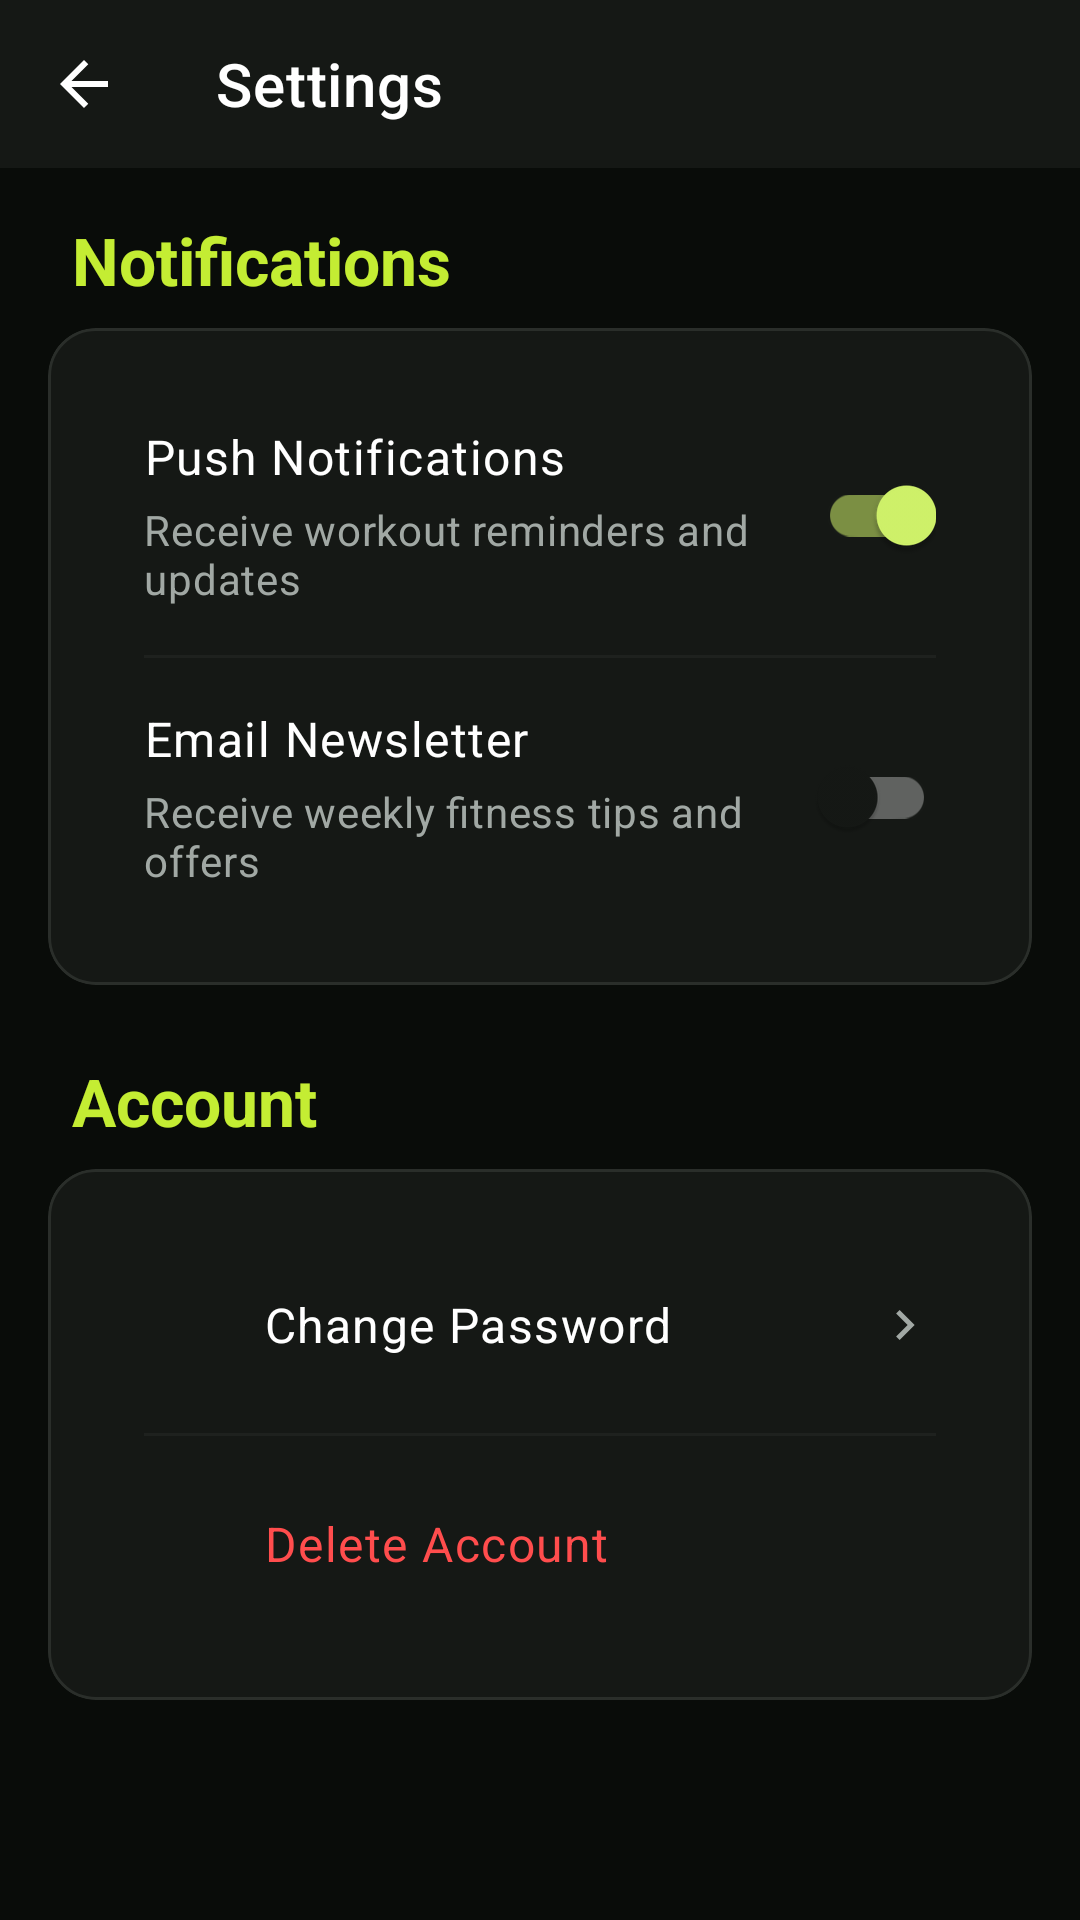

Reconstruct the res/layout file that produces this screen, plus the resources it refers to.
<!-- AndroidManifest.xml: application theme Theme.FitZone -->
<!-- res/layout/activity_settings.xml -->
<?xml version="1.0" encoding="utf-8"?>
<LinearLayout xmlns:android="http://schemas.android.com/apk/res/android"
    xmlns:app="http://schemas.android.com/apk/res-auto"
    android:layout_width="match_parent"
    android:layout_height="match_parent"
    android:orientation="vertical"
    android:background="@color/colorBackground"
    android:fitsSystemWindows="true">

    <androidx.appcompat.widget.Toolbar
        android:id="@+id/toolbar"
        android:layout_width="match_parent"
        android:layout_height="?attr/actionBarSize"
        android:background="@color/colorSurface"
        app:navigationIcon="@drawable/ic_back"
        app:title="@string/profile_settings"
        app:titleTextColor="@color/colorTextPrimary" />

    <ScrollView
        android:layout_width="match_parent"
        android:layout_height="match_parent"
        android:clipToPadding="false"
        android:paddingBottom="@dimen/spacing_xl">

        <LinearLayout
            android:layout_width="match_parent"
            android:layout_height="wrap_content"
            android:orientation="vertical"
            android:padding="@dimen/spacing_md">

            
            <TextView
                android:layout_width="match_parent"
                android:layout_height="wrap_content"
                android:text="@string/settings_notifications_title"
                android:textAppearance="@style/TextAppearance.FitZone.Heading2"
                android:textColor="@color/colorPrimary"
                android:layout_marginBottom="@dimen/spacing_sm"
                android:layout_marginStart="@dimen/spacing_sm" />

            <com.google.android.material.card.MaterialCardView
                style="@style/Widget.FitZone.Card"
                android:layout_width="match_parent"
                android:layout_height="wrap_content"
                android:layout_marginBottom="@dimen/spacing_lg">

                <LinearLayout
                    android:layout_width="match_parent"
                    android:layout_height="wrap_content"
                    android:orientation="vertical"
                    android:padding="@dimen/spacing_md">

                    
                    <LinearLayout
                        android:layout_width="match_parent"
                        android:layout_height="wrap_content"
                        android:orientation="horizontal"
                        android:gravity="center_vertical">
                        <LinearLayout
                            android:layout_width="0dp"
                            android:layout_height="wrap_content"
                            android:layout_weight="1"
                            android:orientation="vertical">
                            <TextView
                                android:layout_width="wrap_content"
                                android:layout_height="wrap_content"
                                android:text="@string/settings_push_notif"
                                android:textAppearance="@style/TextAppearance.FitZone.Body"
                                android:textColor="@color/colorTextPrimary" />
                            <TextView
                                android:layout_width="wrap_content"
                                android:layout_height="wrap_content"
                                android:text="@string/settings_push_notif_desc"
                                android:textAppearance="@style/TextAppearance.FitZone.BodySecondary"
                                android:textColor="@color/colorTextSecondary"
                                android:layout_marginTop="4dp" />
                        </LinearLayout>
                        <com.google.android.material.switchmaterial.SwitchMaterial
                            android:id="@+id/switchPushNotif"
                            android:layout_width="wrap_content"
                            android:layout_height="wrap_content"
                            android:checked="true"
                            app:useMaterialThemeColors="true" />
                    </LinearLayout>

                    <View
                        android:layout_width="match_parent"
                        android:layout_height="1dp"
                        android:background="@color/colorSurfaceVariant"
                        android:layout_marginTop="@dimen/spacing_md"
                        android:layout_marginBottom="@dimen/spacing_md" />

                    
                    <LinearLayout
                        android:layout_width="match_parent"
                        android:layout_height="wrap_content"
                        android:orientation="horizontal"
                        android:gravity="center_vertical">
                        <LinearLayout
                            android:layout_width="0dp"
                            android:layout_height="wrap_content"
                            android:layout_weight="1"
                            android:orientation="vertical">
                            <TextView
                                android:layout_width="wrap_content"
                                android:layout_height="wrap_content"
                                android:text="@string/settings_email_notif"
                                android:textAppearance="@style/TextAppearance.FitZone.Body"
                                android:textColor="@color/colorTextPrimary" />
                            <TextView
                                android:layout_width="wrap_content"
                                android:layout_height="wrap_content"
                                android:text="@string/settings_email_notif_desc"
                                android:textAppearance="@style/TextAppearance.FitZone.BodySecondary"
                                android:textColor="@color/colorTextSecondary"
                                android:layout_marginTop="4dp" />
                        </LinearLayout>
                        <com.google.android.material.switchmaterial.SwitchMaterial
                            android:id="@+id/switchEmailNotif"
                            android:layout_width="wrap_content"
                            android:layout_height="wrap_content"
                            android:checked="false"
                            app:useMaterialThemeColors="true" />
                    </LinearLayout>
                </LinearLayout>
            </com.google.android.material.card.MaterialCardView>



            
            <TextView
                android:layout_width="match_parent"
                android:layout_height="wrap_content"
                android:text="@string/settings_account_title"
                android:textAppearance="@style/TextAppearance.FitZone.Heading2"
                android:textColor="@color/colorPrimary"
                android:layout_marginBottom="@dimen/spacing_sm"
                android:layout_marginStart="@dimen/spacing_sm" />

            <com.google.android.material.card.MaterialCardView
                style="@style/Widget.FitZone.Card"
                android:layout_width="match_parent"
                android:layout_height="wrap_content">

                <LinearLayout
                    android:layout_width="match_parent"
                    android:layout_height="wrap_content"
                    android:orientation="vertical"
                    android:padding="@dimen/spacing_md">

                    
                    <LinearLayout
                        android:id="@+id/btnChangePassword"
                        android:layout_width="match_parent"
                        android:layout_height="wrap_content"
                        android:orientation="horizontal"
                        android:background="?attr/selectableItemBackground"
                        android:clickable="true"
                        android:focusable="true"
                        android:gravity="center_vertical"
                        android:paddingTop="8dp"
                        android:paddingBottom="8dp">
                        
                        <ImageView
                            android:layout_width="24dp"
                            android:layout_height="24dp"
                            android:src="@drawable/ic_lock"
                            app:tint="@color/colorTextPrimary"
                            android:layout_marginEnd="@dimen/spacing_md" />
                            
                        <TextView
                            android:layout_width="0dp"
                            android:layout_height="wrap_content"
                            android:layout_weight="1"
                            android:text="@string/settings_change_password"
                            android:textAppearance="@style/TextAppearance.FitZone.Body"
                            android:textColor="@color/colorTextPrimary" />
                            
                        <ImageView
                            android:layout_width="20dp"
                            android:layout_height="20dp"
                            android:src="@drawable/ic_chevron_right"
                            app:tint="@color/colorTextSecondary" />
                    </LinearLayout>

                    <View
                        android:layout_width="match_parent"
                        android:layout_height="1dp"
                        android:background="@color/colorSurfaceVariant"
                        android:layout_marginTop="@dimen/spacing_md"
                        android:layout_marginBottom="@dimen/spacing_md" />

                    
                    <LinearLayout
                        android:id="@+id/btnDeleteAccount"
                        android:layout_width="match_parent"
                        android:layout_height="wrap_content"
                        android:orientation="horizontal"
                        android:background="?attr/selectableItemBackground"
                        android:clickable="true"
                        android:focusable="true"
                        android:gravity="center_vertical"
                        android:paddingTop="8dp"
                        android:paddingBottom="8dp">
                        
                        <ImageView
                            android:layout_width="24dp"
                            android:layout_height="24dp"
                            android:src="@drawable/ic_trash"
                            app:tint="@color/colorError"
                            android:layout_marginEnd="@dimen/spacing_md" />
                            
                        <TextView
                            android:layout_width="0dp"
                            android:layout_height="wrap_content"
                            android:layout_weight="1"
                            android:text="@string/settings_delete_account"
                            android:textAppearance="@style/TextAppearance.FitZone.Body"
                            android:textColor="@color/colorError" />
                    </LinearLayout>

                </LinearLayout>
            </com.google.android.material.card.MaterialCardView>

        </LinearLayout>
    </ScrollView>
</LinearLayout>
<!-- resources referenced by this layout -->
<resources>
  <color name="colorBackground">#090C09</color>
  <color name="colorError">#FF4D4D</color>
  <color name="colorPrimary">#C4ED33</color>
  <color name="colorSurface">#151815</color>
  <color name="colorSurfaceVariant">#1E211E</color>
  <color name="colorTextPrimary">#FFFFFF</color>
  <color name="colorTextSecondary">#A1A8A4</color>
  <dimen name="spacing_lg">24dp</dimen>
  <dimen name="spacing_md">16dp</dimen>
  <dimen name="spacing_sm">8dp</dimen>
  <dimen name="spacing_xl">32dp</dimen>
  <!-- drawable ic_chevron_right (drawable) -->
  <vector xmlns:android="http://schemas.android.com/apk/res/android" android:autoMirrored="true" android:height="24dp" android:tint="@color/colorTextPrimary" android:viewportHeight="960" android:viewportWidth="960" android:width="24dp">
        
      <path android:fillColor="@android:color/white" android:pathData="M504,480L320,296L376,240L616,480L376,720L320,664L504,480Z"/>
      
  </vector>
  <string name="profile_settings">Settings</string>
  <string name="settings_account_title">Account</string>
  <string name="settings_change_password">Change Password</string>
  <string name="settings_delete_account">Delete Account</string>
  <string name="settings_email_notif">Email Newsletter</string>
  <string name="settings_email_notif_desc">Receive weekly fitness tips and offers</string>
  <string name="settings_notifications_title">Notifications</string>
  <string name="settings_push_notif">Push Notifications</string>
  <string name="settings_push_notif_desc">Receive workout reminders and updates</string>
  <style name="TextAppearance.FitZone.Body" parent="TextAppearance.MaterialComponents.Body1">
          <item name="android:textColor">@color/colorTextPrimary</item>
          <item name="android:textSize">16sp</item>
      </style>
  <style name="TextAppearance.FitZone.BodySecondary" parent="TextAppearance.MaterialComponents.Body2">
          <item name="android:textColor">@color/colorTextSecondary</item>
          <item name="android:textSize">14sp</item>
      </style>
  <style name="TextAppearance.FitZone.Heading2" parent="TextAppearance.MaterialComponents.Headline5">
          <item name="android:textColor">@color/colorTextPrimary</item>
          <item name="android:textSize">22sp</item>
          <item name="android:textStyle">bold</item>
      </style>
  <style name="Widget.FitZone.Card" parent="Widget.MaterialComponents.CardView">
          <item name="cardBackgroundColor">@color/colorSurface</item>
          <item name="cardCornerRadius">@dimen/radius_large</item>
          <item name="cardElevation">0dp</item>
          <item name="strokeColor">@color/colorBorder</item>
          <item name="strokeWidth">1dp</item>
          <item name="contentPadding">@dimen/spacing_md</item>
      </style>
  <dimen name="radius_large">16dp</dimen>
  <color name="colorBorder">#2A2E2A</color>
  <color name="colorPrimaryVariant">#A8D519</color>
  <color name="colorAccentLight">#D2F56B</color>
  <color name="colorAccentLighter">#E1FA99</color>
  <color name="colorTextOnPrimary">#000000</color>
  <style name="Widget.FitZone.Button.Primary" parent="Widget.MaterialComponents.Button">
          <item name="backgroundTint">@color/colorPrimary</item>
          <item name="android:textAppearance">@style/TextAppearance.FitZone.Button</item>
          <item name="cornerRadius">@dimen/radius_pill</item>
          <item name="android:height">@dimen/button_height</item>
      </style>
  <style name="TextAppearance.FitZone.Button" parent="TextAppearance.MaterialComponents.Button">
          <item name="android:textColor">@color/colorTextOnPrimary</item>
          <item name="android:textSize">15sp</item>
          <item name="android:textStyle">bold</item>
          <item name="textAllCaps">false</item>
      </style>
  <dimen name="radius_pill">100dp</dimen>
  <dimen name="button_height">52dp</dimen>
  <dimen name="radius_medium">12dp</dimen>
  <color name="colorInputBackground">#1A1D1A</color>
  <color name="colorTextMuted">#737A76</color>
</resources>
